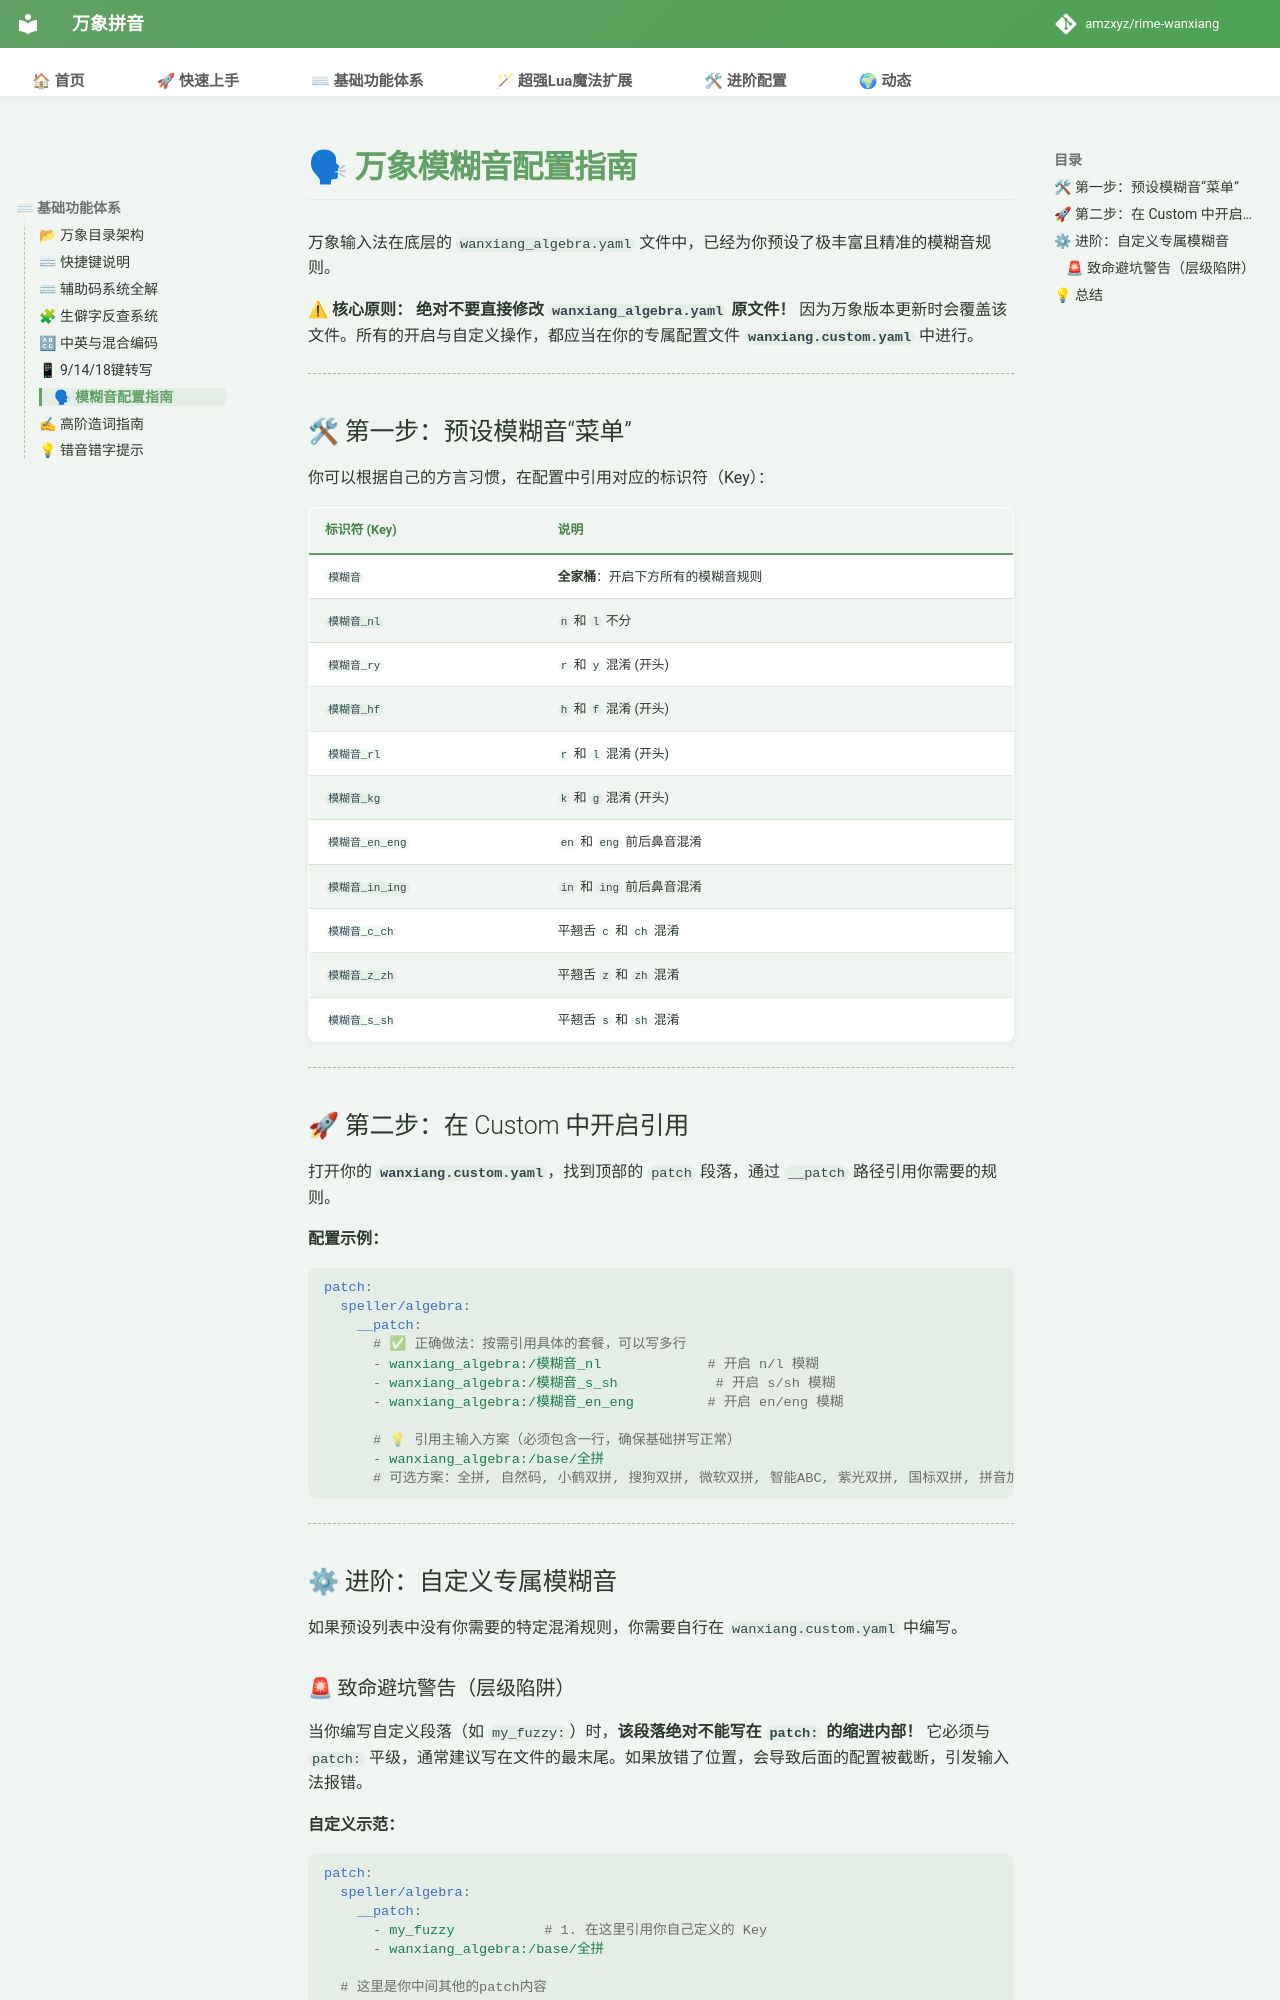

repository: shoudaoshuangpin/rime-wanxiang · page: doc/fuzzy/index.html · generator: mkdocs

# 🗣 万象模糊音配置指南

万象输入法在底层的 `wanxiang_algebra.yaml` 文件中，已经为你预设了极丰富且精准的模糊音规则。

**⚠ 核心原则：** **绝对不要直接修改 `wanxiang_algebra.yaml` 原文件！** 因为万象版本更新时会覆盖该文件。所有的开启与自定义操作，都应当在你的专属配置文件 **`wanxiang.custom.yaml`** 中进行。

---

## 🛠 第一步：预设模糊音“菜单”

你可以根据自己的方言习惯，在配置中引用对应的标识符（Key）：

| 标识符 (Key) | 说明 |
| :--- | :--- |
| `模糊音` | **全家桶**：开启下方所有的模糊音规则 |
| `模糊音_nl` | `n` 和 `l` 不分 |
| `模糊音_ry` | `r` 和 `y` 混淆 (开头) |
| `模糊音_hf` | `h` 和 `f` 混淆 (开头) |
| `模糊音_rl` | `r` 和 `l` 混淆 (开头) |
| `模糊音_kg` | `k` 和 `g` 混淆 (开头) |
| `模糊音_en_eng` | `en` 和 `eng` 前后鼻音混淆 |
| `模糊音_in_ing` | `in` 和 `ing` 前后鼻音混淆 |
| `模糊音_c_ch` | 平翘舌 `c` 和 `ch` 混淆 |
| `模糊音_z_zh` | 平翘舌 `z` 和 `zh` 混淆 |
| `模糊音_s_sh` | 平翘舌 `s` 和 `sh` 混淆 |

---

## 🚀 第二步：在 Custom 中开启引用

打开你的 **`wanxiang.custom.yaml`**，找到顶部的 `patch` 段落，通过 `__patch` 路径引用你需要的规则。

**配置示例：**

```yaml
patch:
  speller/algebra:
    __patch:
      # ✅ 正确做法：按需引用具体的套餐，可以写多行
      - wanxiang_algebra:/模糊音_nl             # 开启 n/l 模糊
      - wanxiang_algebra:/模糊音_s_sh            # 开启 s/sh 模糊
      - wanxiang_algebra:/模糊音_en_eng         # 开启 en/eng 模糊
      
      # 💡 引用主输入方案（必须包含一行，确保基础拼写正常）
      - wanxiang_algebra:/base/全拼            
      # 可选方案：全拼, 自然码, 小鹤双拼, 搜狗双拼, 微软双拼, 智能ABC, 紫光双拼, 国标双拼, 拼音加加, 乱序17
```

---

## ⚙ 进阶：自定义专属模糊音

如果预设列表中没有你需要的特定混淆规则，你需要自行在 `wanxiang.custom.yaml` 中编写。
